Run: headless pygame with SDL's dummy video driver; simulated clock (each Clock.tick advances the game by its frame time, no real sleeping); random seed 0; keys injected as events and as key.get_pressed() state; no mouse input; restart key C tapped at the start of phases 3 and 4.
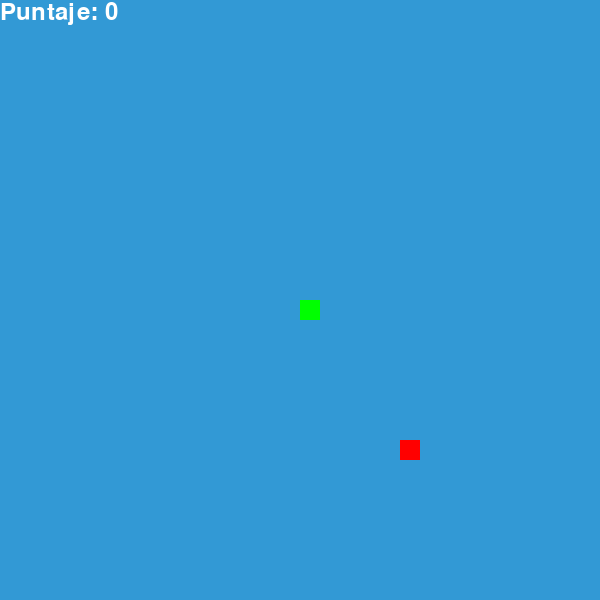
Frame 1 of 4 · flips 1–60 · no input
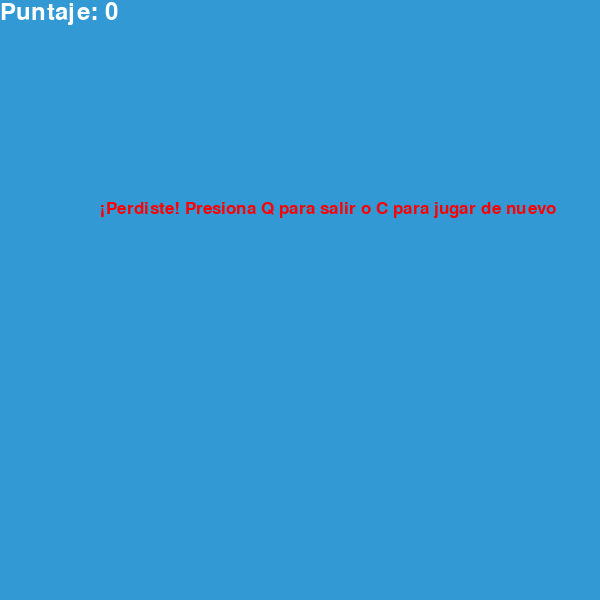
Frame 2 of 4 · flips 61–180 · tapped SPACE, RETURN · held RIGHT (→), D
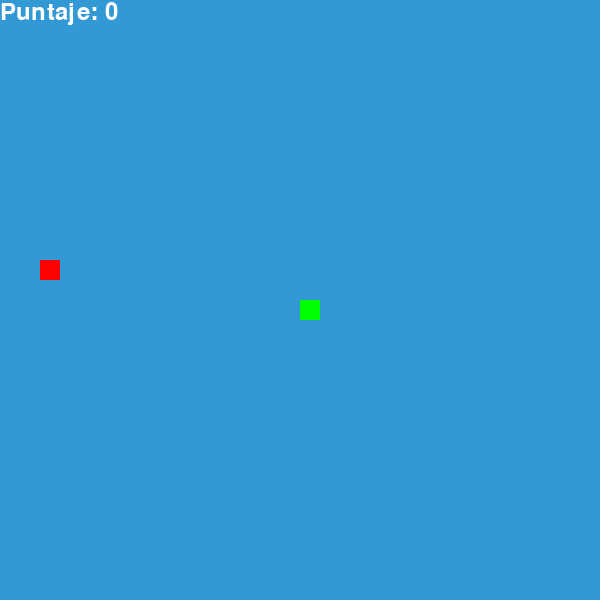
Frame 3 of 4 · flips 181–300 · tapped C · held DOWN (↓), S
Frame 4 of 4 · flips 301–420 · tapped C · held LEFT (←), A, UP (↑), W · screen same as frame 2, image omitted

The pygame program that drew these frames:

import pygame
import random
import time

# Inicializar pygame
pygame.init()

# Definir colores
BLACK = (0, 0, 0)
WHITE = (255, 255, 255)
RED = (255, 0, 0)
GREEN = (0, 255, 0)
BLUE = (50, 153, 213)

# Definir tamaño de la ventana
WIDTH = 600
HEIGHT = 600
window = pygame.display.set_mode((WIDTH, HEIGHT))
pygame.display.set_caption("Juego de la Serpiente")

# Velocidad del juego
clock = pygame.time.Clock()

# Tamaño de los bloques
block_size = 20

# Fuente para el puntaje
font_style = pygame.font.SysFont("bahnschrift", 25)
score_font = pygame.font.SysFont("comicsansms", 35)

# Función para mostrar el puntaje
def display_score(score):
    value = score_font.render("Puntaje: " + str(score), True, WHITE)
    window.blit(value, [0, 0])

# Función para dibujar la serpiente
def draw_snake(snake_block, snake_list):
    for x in snake_list:
        pygame.draw.rect(window, GREEN, [x[0], x[1], snake_block, snake_block])

# Función principal del juego
def gameLoop():
    game_over = False
    game_close = False

    # Coordenadas iniciales de la serpiente
    x1 = WIDTH / 2
    y1 = HEIGHT / 2

    x1_change = 0
    y1_change = 0

    snake_List = []
    Length_of_snake = 1

    # Posición inicial de la comida
    foodx = round(random.randrange(0, WIDTH - block_size) / 20.0) * 20.0
    foody = round(random.randrange(0, HEIGHT - block_size) / 20.0) * 20.0

    while not game_over:

        while game_close:
            window.fill(BLUE)
            message = font_style.render("¡Perdiste! Presiona Q para salir o C para jugar de nuevo", True, RED)
            window.blit(message, [WIDTH / 6, HEIGHT / 3])
            display_score(Length_of_snake - 1)
            pygame.display.update()

            for event in pygame.event.get():
                if event.type == pygame.QUIT:
                    game_over = True
                    game_close = False
                if event.type == pygame.KEYDOWN:
                    if event.key == pygame.K_q:
                        game_over = True
                        game_close = False
                    if event.key == pygame.K_c:
                        gameLoop()

        for event in pygame.event.get():
            if event.type == pygame.QUIT:
                game_over = True
            if event.type == pygame.KEYDOWN:
                if event.key == pygame.K_LEFT:
                    x1_change = -block_size
                    y1_change = 0
                elif event.key == pygame.K_RIGHT:
                    x1_change = block_size
                    y1_change = 0
                elif event.key == pygame.K_UP:
                    y1_change = -block_size
                    x1_change = 0
                elif event.key == pygame.K_DOWN:
                    y1_change = block_size
                    x1_change = 0

        # Verificar si la serpiente toca los bordes
        if x1 >= WIDTH or x1 < 0 or y1 >= HEIGHT or y1 < 0:
            game_close = True
        x1 += x1_change
        y1 += y1_change
        window.fill(BLUE)
        pygame.draw.rect(window, RED, [foodx, foody, block_size, block_size])
        snake_Head = []
        snake_Head.append(x1)
        snake_Head.append(y1)
        snake_List.append(snake_Head)
        if len(snake_List) > Length_of_snake:
            del snake_List[0]

        # Verificar colisión con la propia serpiente
        for x in snake_List[:-1]:
            if x == snake_Head:
                game_close = True

        draw_snake(block_size, snake_List)
        display_score(Length_of_snake - 1)

        pygame.display.update()

        # Verificar si la serpiente come la comida
        if x1 == foodx and y1 == foody:
            foodx = round(random.randrange(0, WIDTH - block_size) / 20.0) * 20.0
            foody = round(random.randrange(0, HEIGHT - block_size) / 20.0) * 20.0
            Length_of_snake += 1

        clock.tick(15)  # Controlar la velocidad de la serpiente

    pygame.quit()
    quit()

gameLoop()
